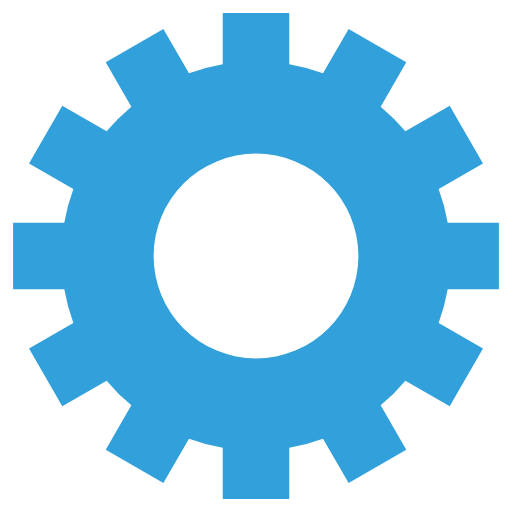
t = 0.00 s
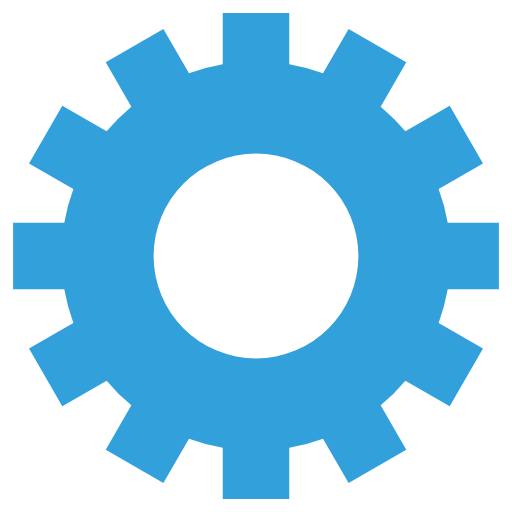
t = 0.75 s
t = 1.50 s: frame unchanged from t = 0.75 s, image omitted
t = 2.25 s: frame unchanged from t = 0.75 s, image omitted

The animated SVG that drew these frames (rendered in a browser with its animation timeline set to each time). Animation: 1 SMIL element (animateTransform=1); one cycle of 3.00 s, repeats indefinitely.

<svg class="lds-gear" width="200px" height="200px" xmlns="http://www.w3.org/2000/svg" xmlns:xlink="http://www.w3.org/1999/xlink"
  viewBox="0 0 100 100" preserveAspectRatio="xMidYMid" style="background: none;">
  <g transform="translate(50 50)">
    <g transform="rotate(155.893)">
      <animateTransform attributeName="transform" type="rotate" values="0;360" keyTimes="0;1" dur="3s" repeatCount="indefinite"></animateTransform>
      <path d="M37.43995192304605 -6.5 L47.43995192304605 -6.5 L47.43995192304605 6.5 L37.43995192304605 6.5 A38 38 0 0 1 35.67394948182593 13.090810836924174 L35.67394948182593 13.090810836924174 L44.33420351967032 18.090810836924174 L37.83420351967032 29.34914108612188 L29.17394948182593 24.34914108612188 A38 38 0 0 1 24.34914108612188 29.17394948182593 L24.34914108612188 29.17394948182593 L29.34914108612188 37.83420351967032 L18.090810836924184 44.33420351967032 L13.090810836924183 35.67394948182593 A38 38 0 0 1 6.5 37.43995192304605 L6.5 37.43995192304605 L6.500000000000001 47.43995192304605 L-6.499999999999995 47.43995192304606 L-6.499999999999996 37.43995192304606 A38 38 0 0 1 -13.09081083692417 35.67394948182593 L-13.09081083692417 35.67394948182593 L-18.09081083692417 44.33420351967032 L-29.34914108612187 37.834203519670325 L-24.349141086121872 29.173949481825936 A38 38 0 0 1 -29.17394948182592 24.34914108612189 L-29.17394948182592 24.34914108612189 L-37.83420351967031 29.349141086121893 L-44.33420351967031 18.0908108369242 L-35.67394948182592 13.090810836924193 A38 38 0 0 1 -37.43995192304605 6.5000000000000036 L-37.43995192304605 6.5000000000000036 L-47.43995192304605 6.500000000000004 L-47.43995192304606 -6.499999999999993 L-37.43995192304606 -6.499999999999994 A38 38 0 0 1 -35.67394948182593 -13.090810836924167 L-35.67394948182593 -13.090810836924167 L-44.33420351967032 -18.090810836924163 L-37.834203519670325 -29.34914108612187 L-29.173949481825936 -24.34914108612187 A38 38 0 0 1 -24.349141086121893 -29.17394948182592 L-24.349141086121893 -29.17394948182592 L-29.349141086121897 -37.834203519670304 L-18.0908108369242 -44.334203519670304 L-13.090810836924195 -35.67394948182592 A38 38 0 0 1 -6.500000000000005 -37.43995192304605 L-6.500000000000005 -37.43995192304605 L-6.500000000000007 -47.43995192304605 L6.49999999999999 -47.43995192304606 L6.499999999999992 -37.43995192304606 A38 38 0 0 1 13.090810836924149 -35.67394948182594 L13.090810836924149 -35.67394948182594 L18.090810836924142 -44.33420351967033 L29.349141086121847 -37.83420351967034 L24.349141086121854 -29.17394948182595 A38 38 0 0 1 29.17394948182592 -24.349141086121893 L29.17394948182592 -24.349141086121893 L37.834203519670304 -29.349141086121897 L44.334203519670304 -18.0908108369242 L35.67394948182592 -13.090810836924197 A38 38 0 0 1 37.43995192304605 -6.500000000000007 M0 -20A20 20 0 1 0 0 20 A20 20 0 1 0 0 -20"
        fill="#32a0da"></path>
    </g>
  </g>
</svg>
